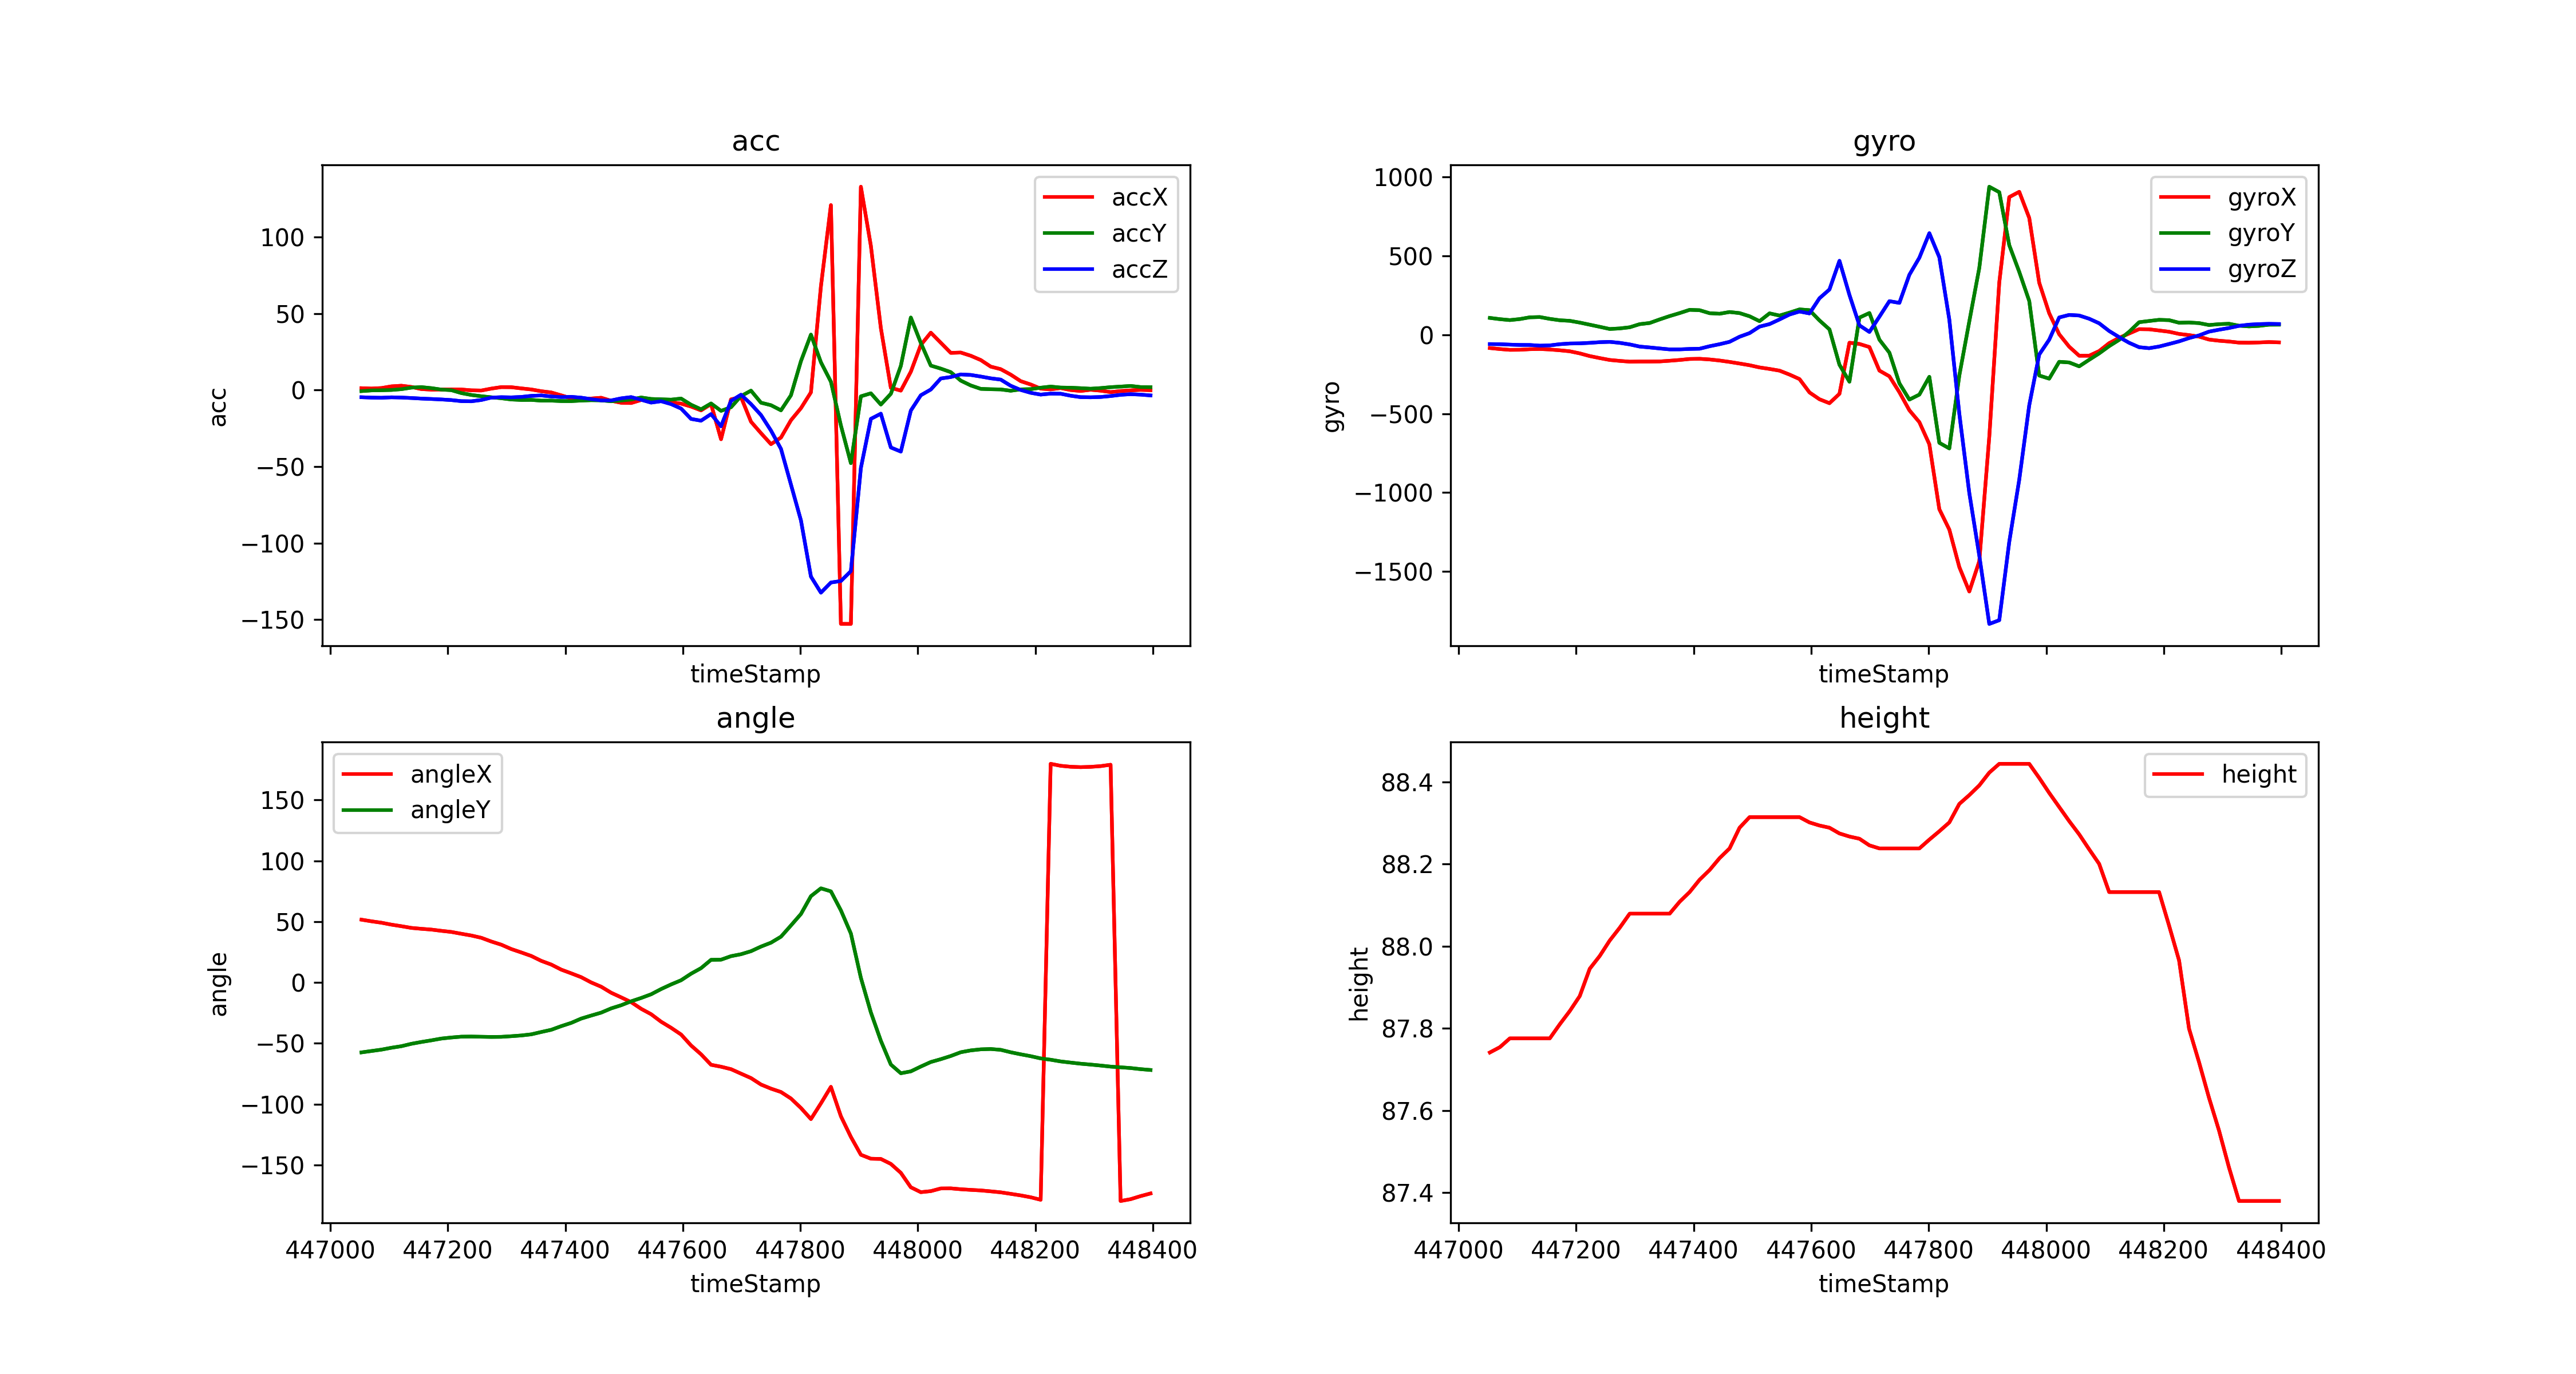

Source data for this figure (header and first rows):
timeStamp, accX, accY, accZ, gyroX, gyroY, gyroZ, angleX, angleY, height
447053, 1.278, -0.6364, -4.642, -83.92, 107.2, -58.72, 51.67, -57.46, 87.74
447070, 1.043, -0.1771, -4.886, -90.27, 99.24, -59.45, 50.32, -56.32, 87.75
447087, 1.364, -0.05742, -4.986, -95.28, 93.32, -62.19, 49.16, -55.18, 87.78
447104, 2.479, 0.1101, -4.699, -94.79, 99.85, -64.15, 47.58, -53.64, 87.78
447121, 2.89, 0.6364, -4.843, -91.19, 111, -64.51, 46.3, -52.36, 87.78
447138, 2.082, 1.646, -5.154, -89.9, 112.7, -68.73, 44.89, -50.39, 87.78
447155, 0.6891, 1.962, -5.522, -93.02, 101.1, -67.02, 44.15, -48.89, 87.78
447172, 0.3206, 1.306, -5.79, -98.08, 92.29, -59.39, 43.52, -47.55, 87.81
447189, 0.4115, 0.3637, -6.092, -104.4, 88.68, -55.05, 42.49, -46.08, 87.84
447206, 0.5072, -0.01436, -6.498, -117.7, 77.51, -54.14, 41.58, -45.21, 87.88
447223, 0.4211, -1.928, -7.197, -134.8, 64.15, -50.9, 40.08, -44.53, 87.95
447240, -0.1196, -3.158, -7.293, -147.5, 50.78, -46.69, 38.64, -44.43, 87.98
447257, -0.244, -3.981, -6.446, -159.4, 36.93, -44.56, 36.76, -44.59, 88.01
447274, 1, -4.666, -4.867, -165.3, 40.47, -50.9, 33.71, -44.74, 88.05
447291, 1.971, -5.307, -4.608, -170.2, 47.79, -60.85, 31.1, -44.66, 88.08
447308, 1.914, -6.115, -4.737, -169.4, 67.57, -74.46, 27.52, -44.15, 88.08
447325, 1.139, -6.426, -4.445, -169.3, 74.89, -80.14, 24.72, -43.54, 88.08
447342, 0.4402, -6.388, -3.747, -168.8, 97.6, -86.49, 21.83, -42.6, 88.08
447359, -0.713, -6.862, -3.464, -164.4, 118.8, -92.41, 17.81, -40.69, 88.08
447376, -1.512, -6.862, -4.13, -159.4, 137.7, -92.29, 14.77, -38.88, 88.11
447393, -3.397, -7.149, -4.503, -153.1, 158.4, -89.6, 10.6, -35.88, 88.13
447410, -5.359, -7.173, -4.378, -152, 156.1, -88.13, 7.548, -33.2, 88.16
447427, -6.082, -6.824, -4.929, -156.2, 137, -72.39, 4.384, -29.66, 88.19
447444, -5.503, -6.584, -5.886, -163, 133.6, -59.51, 0.04944, -27.16, 88.21
447461, -4.981, -6.68, -6.699, -171.8, 144.6, -44.37, -3.455, -24.77, 88.24
447478, -6.958, -7.283, -6.737, -182.1, 137.7, -12.15, -8.41, -21.28, 88.29
447495, -8.259, -6.828, -5.369, -192.7, 117.6, 10.8, -12.21, -18.69, 88.31
447512, -8.436, -6.154, -4.555, -206.8, 86.61, 51.88, -16.13, -15.46, 88.31
447529, -6.45, -4.814, -6.292, -216.3, 136.1, 67.99, -21.62, -12.72, 88.31
447546, -6.871, -5.766, -8.154, -227.2, 122.1, 97.47, -26.06, -9.679, 88.31
447563, -6.891, -5.996, -7.245, -252.1, 140.7, 128.6, -32.23, -5.383, 88.31
447580, -7.881, -6.216, -9.13, -280.5, 161.2, 147.8, -37.23, -1.582, 88.31
447597, -8.829, -5.503, -12.04, -365.2, 156.4, 135.6, -42.76, 1.857, 88.3
447614, -10.73, -9.551, -18.82, -408.5, 91.25, 231.8, -51.76, 7.251, 88.29
447631, -13.24, -12.55, -19.96, -433.5, 34.36, 287.3, -59.02, 11.82, 88.29
447648, -9.116, -8.719, -15.67, -374, -189.8, 469.2, -67.64, 18.65, 88.27
447665, -32.1, -13.54, -23.62, -50.11, -297.4, 252.9, -69.22, 18.77, 88.27
447682, -6.034, -11.18, -6.986, -57.92, 108.9, 60.06, -71.25, 21.67, 88.26
447699, -4.555, -3.895, -3.005, -77.45, 138.3, 18.13, -74.93, 23.26, 88.25
447716, -20.64, -0.3397, -9.121, -226.9, -30.82, 115, -78.57, 25.75, 88.24
447733, -28.13, -8.216, -16.28, -263.1, -113.1, 213.3, -83.88, 29.54, 88.24
447750, -35.3, -9.848, -26.43, -363.9, -307.3, 202.5, -87.25, 32.75, 88.24
447767, -30.99, -13.2, -38.38, -478.3, -410.6, 380.6, -90.03, 37.68, 88.24
447784, -19.68, -3.35, -61.73, -553.7, -379.1, 488.8, -95.36, 46.92, 88.24
447801, -11.79, 18.95, -85.15, -694, -266.3, 644.2, -103.2, 56.34, 88.26
447818, -1.45, 36.3, -121.9, -1106, -684.6, 491.7, -112.3, 70.99, 88.28
447835, 67.85, 18.2, -132.4, -1235, -720.4, 96.62, -99.35, 77.43, 88.3
447852, 120.9, 5.503, -125.8, -1472, -258.2, -500.6, -85.79, 74.94, 88.35
447869, -152.8, -23.11, -124.8, -1627, 84.78, -1003, -110, 59.31, 88.37
447886, -152.8, -47.74, -118.3, -1436, 424, -1400, -126.9, 40.25, 88.39
447903, 132.9, -4.053, -50.89, -646.8, 938.8, -1833, -141.6, 3.834, 88.42
447920, 94.34, -2.067, -18.78, 331.5, 904.2, -1809, -144.9, -24.58, 88.44
447937, 40.54, -9.427, -15.4, 873.1, 568.4, -1313, -145.1, -47.89, 88.44
447954, 1.526, -2.412, -37.48, 906.7, 399.1, -918.7, -149.1, -67.44, 88.44
447971, -0.3206, 15.83, -40.17, 741.4, 214.8, -447, -156.5, -74.6, 88.44
447988, 12.01, 47.47, -13.36, 330.3, -258.1, -125.0, -168.3, -73.06, 88.41
448005, 29.51, 30.87, -3.354, 136.7, -278, -30.76, -172.4, -69.09, 88.37
448022, 37.56, 16.04, 0.3972, 3.54, -171, 110.1, -171.5, -65.36, 88.34
448039, 30.96, 14.07, 7.613, -75.26, -175.3, 126.2, -169.3, -63.03, 88.3
448056, 24.36, 11.76, 8.561, -132.6, -199.9, 122.4, -169.2, -60.42, 88.27
... 20 more rows
